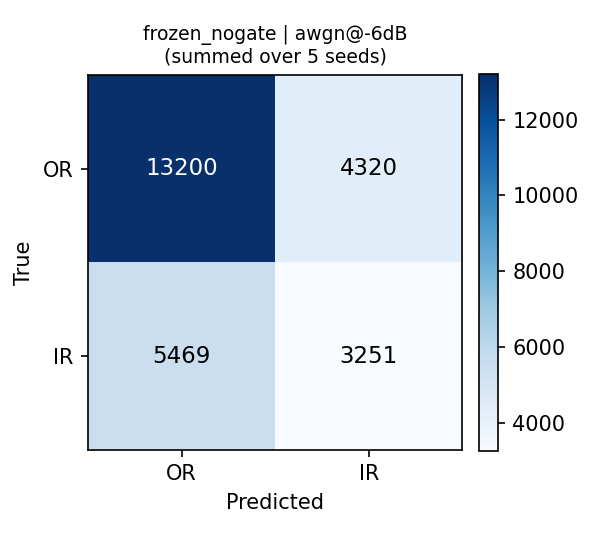

The file beside this chart, header and first rows:
arm, condition, true_class, pred_OR, pred_IR, row_sum_support
frozen_nogate, awgn@-6dB, OR, 13200, 4320, 17520
frozen_nogate, awgn@-6dB, IR, 5469, 3251, 8720
